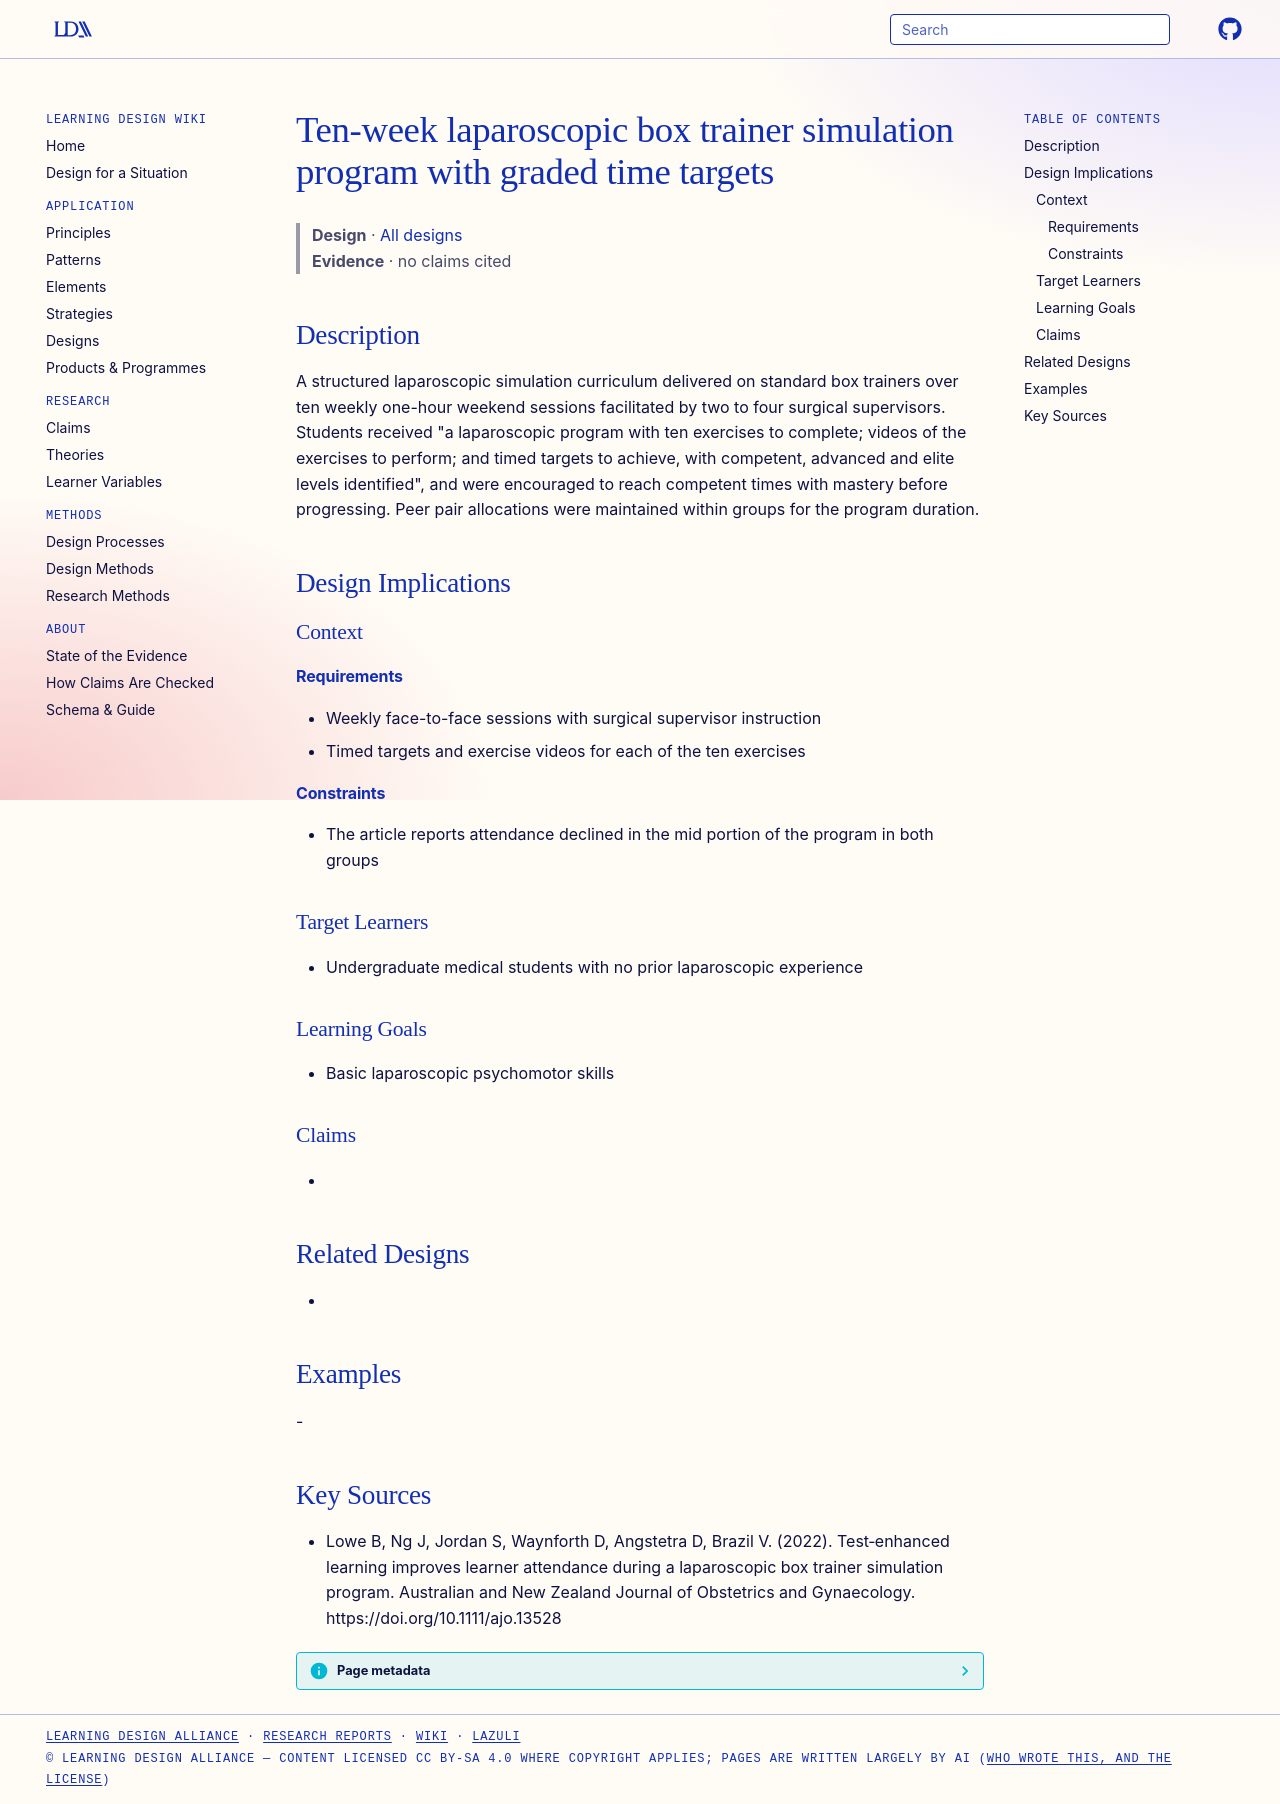

repository: Learning-Design-Alliance/learning-wiki · page: designs/ten-week-laparoscopic-box-trainer-program/index.html · generator: mkdocs

---
type: design
id: ten-week-laparoscopic-box-trainer-program
title: Ten-week laparoscopic box trainer simulation program with graded time targets
description: A structured laparoscopic simulation curriculum delivered on standard box trainers over ten weekly one-hour weekend sessions facilitated by two to four surgical supervisors.
status: review
generated:
  by: "process:settle-candidates"
  at: 2026-11-07
sources:
  - id: lowe-b-2022
    resource: "https://doi.org/10.1111/ajo.13528"
    title: "Lowe B, Ng J, Jordan S, Waynforth D, Angstetra D, Brazil V. (2022). Test‐enhanced learning improves learner attendance during a laparoscopic box trainer simulation program. Australian and New Zealand Journal of Obstetrics and Gynaecology. https://doi.org/10.1111/ajo.13528"
    author: Lowe B, Ng J, Jordan S, Waynforth D, Angstetra D, Brazil V
---

# Ten-week laparoscopic box trainer simulation program with graded time targets

> **Design** · [All designs](index.md)
> **Evidence** · no claims cited

## Description
A structured laparoscopic simulation curriculum delivered on standard box trainers over ten weekly one-hour weekend sessions facilitated by two to four surgical supervisors. Students received "a laparoscopic program with ten exercises to complete; videos of the exercises to perform; and timed targets to achieve, with competent, advanced and elite levels identified", and were encouraged to reach competent times with mastery before progressing. Peer pair allocations were maintained within groups for the program duration.

## Design Implications

### Context
#### Requirements
- Weekly face-to-face sessions with surgical supervisor instruction
- Timed targets and exercise videos for each of the ten exercises
#### Constraints
- The article reports attendance declined in the mid portion of the program in both groups

### Target Learners
- Undergraduate medical students with no prior laparoscopic experience

### Learning Goals
- Basic laparoscopic psychomotor skills

### Claims
- 

## Related Designs
- 

## Examples
-

## Key Sources
- Lowe B, Ng J, Jordan S, Waynforth D, Angstetra D, Brazil V. (2022). Test‐enhanced learning improves learner attendance during a laparoscopic box trainer simulation program. Australian and New Zealand Journal of Obstetrics and Gynaecology. https://doi.org/10.1111/ajo.13528
